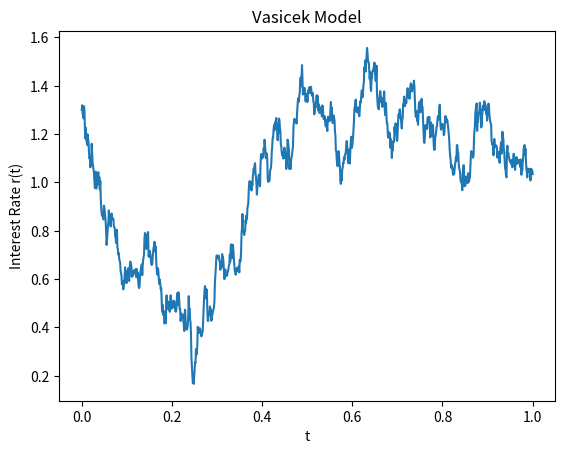

The matplotlib source for this figure:
"""Vasicek Model using Monte-Carlo."""

import matplotlib.pyplot as plt
import numpy as np


def vasicek_model(
    r0: float,
    kappa: float,
    theta: float,
    sig: float,
    T: float = 1.0,
    N: int = 1000,  # noqa: E501
):
    """Simulate Vasecik Model using MC.

    Parameters
    ----------
    r0 : float
        Inital interest rate
    kappa : float
        Speed of mean-reversion
    theta : float
        Mean of interest rate
    sig : float
        Volatility
    T : float, optional
        Time period, by default 1.0
    N : int, optional
        Number of simulations, by default 1000
    """
    x = np.zeros(N)
    x[0] = r0
    dt = T / N
    t = np.linspace(0, T, N)

    for i in range(1, N):
        x[i] = (
            x[i - 1]
            + kappa * (theta - x[i - 1]) * dt
            + np.sqrt(dt) * sig * np.random.normal(0, 1)  # noqa: E501
        )

    return t, x


def plot_rates(data, t):
    """Plots the interest rate."""
    plt.plot(t, data)
    plt.xlabel("t")
    plt.ylabel("Interest Rate r(t)")
    plt.title("Vasicek Model")
    plt.show()


if __name__ == "__main__":
    t, data = vasicek_model(1.3, 0.9, 1.5, 0.9)
    plot_rates(data, t)
